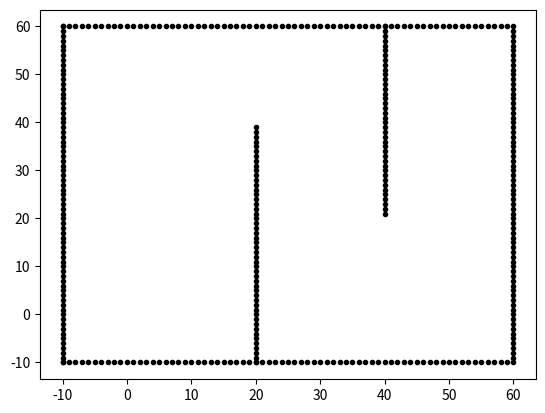

Source code (Python):
#!/usr/bin/env python3

import numpy as np
import math
import matplotlib.pyplot as plt
import heapq

from pprint import pprint

class Node(object):
    def __init__(self, x, y, cost):
        self.x = x
        self.y = y
        self.cost = cost
        self.rhs = 1e6
        self.g = 1e6

    def __repr__(self):
        return "<x: %s, y: %s, cost: %s, rhs: %s, g: %s>" % (self.x, self.y, self.cost, self.rhs, self.g)


class DStarLite(object):
    def __init__(self):
        self.queue = []# U
        heapq.heapify(self.queue)
        self.successors = []
        self.predecessors = []
        self.motion = [[-1, -1],
                       [-1,  0],
                       [-1,  1],
                       [ 0, -1],
                       [ 0,  1],
                       [ 1, -1],
                       [ 1,  0],
                       [ 1,  1]]

    def get_heuristics(self, state, goal):
        # from a_star.py
        return math.sqrt((state.x - goal.x)**2 + (state.y - goal.y)**2);

    def get_g_value(self, state):
        return 0

    def get_rhs(self, state):
        if state == self.start:
            return 0
        else:
            return self.get_g_value(state) + self.get_cost(state, state)

    def get_cost(self, state, state_):
        return state_.cost

    def calculate_key(self, state):
        # (k1(s), k2(s)): k1(s) = (min(g(s), rhs(s)+h(s, sg))), k2(s) = min(g(s), rhs(s))
        g_s = self.get_g_value(state)
        state.rhs = self.get_rhs(state)
        return (min(g_s, state.rhs) + self.get_heuristics(state, self.goal), min(g_s, state.rhs))

    def initialize(self, start, goal):
        self.start = Node(start[0], start[1], 0)
        self.goal = Node(goal[0], goal[1], 0)
        self.queue = []
        self.queue.append([self.start, self.calculate_key(self.start)])
        print(self.queue)

    def update_vertex(self, u):
        if self.start != state:
            u.rhs = self.get_min_pred_cost(u.rhs)
        if u.rhs in self.queue:
            pass
        if self.get_g_value(u.rhs) != u.rhs:
            pass

    def compute_shortest_path(self):
        while (self.get_top_key(u) < self.calculate_key(self.goal)) or self.goal.rhs != self.goal.g:
            u = self.pop()
            if u.g > u.rhs:
                u.g = u.rhs
                for s in self.get_successors(u):
                    self.update_vertex(u)
            else:
                u.g = 1e6
                for s in self.get_successors(u):
                    self.update_vertex(u)

    def get_min_pred_cost(self, state):
        predecessors = []
        for m in self.motion:
            n = Node(state.x + m[0], state.y + m[1], math.sqrt(m[0]**2 + m[1]**2))
            if self.verify_node(n):
                predecessors.append(n)

    def get_successors(self, state):
        successors = []
        for m in self.motion:
            n = Node(state.x + m[0], state.y + m[1], math.sqrt(m[0]**2 + m[1]**2))
            if self.verify_node(n):
                successors.append(n)
        return successors

    def get_top_key(self, u):
        pass

    def pop(self):
        u = heapq.heappop(self.queue)
        return u

    def calc_xyindex(self, position, min_pos):
        # from a_star.py
        return round((position - min_pos) / self.reso)

    def calc_grid_index(self, node):
        # from a_star.py
        return (node.y - self.miny) * self.xwidth + (node.x - self.minx)

    def verify_node(self, node):
        # from a_star.py
        px = self.calc_grid_position(node.x, self.minx)
        py = self.calc_grid_position(node.y, self.miny)

        if px < self.minx:
            return False
        elif py < self.miny:
            return False
        elif px >= self.maxx:
            return False
        elif py >= self.maxy:
            return False

        # collision check
        if self.obmap[node.x][node.y]:
            return False

        return True

    def calc_obstacle_map(self, ox, oy, reso, rr):
        # from a_star.py
        self.minx = round(min(ox))
        self.miny = round(min(oy))
        self.maxx = round(max(ox))
        self.maxy = round(max(oy))
        self.reso = reso
        self.rr = rr
        print("minx:", self.minx)
        print("miny:", self.miny)
        print("maxx:", self.maxx)
        print("maxy:", self.maxy)

        self.xwidth = round((self.maxx - self.minx) / self.reso)
        self.ywidth = round((self.maxy - self.miny) / self.reso)
        print("xwidth:", self.xwidth)
        print("ywidth:", self.ywidth)

        # obstacle map generation
        self.obmap = [[False for i in range(self.ywidth)]
                      for i in range(self.xwidth)]
        for ix in range(self.xwidth):
            x = self.calc_grid_position(ix, self.minx)
            for iy in range(self.ywidth):
                y = self.calc_grid_position(iy, self.miny)
                for iox, ioy in zip(ox, oy):
                    d = math.sqrt((iox - x) ** 2 + (ioy - y) ** 2)
                    if d <= self.rr:
                        self.obmap[ix][iy] = True
                        break

    def calc_grid_position(self, index, minp):
        """
        calc grid position

        :param index:
        :param minp:
        :return:
        """
        pos = index * self.reso + minp
        return pos

if __name__=='__main__':
    dsl = DStarLite()
    start = (10, 10)
    goal = (50, 50)
    dsl.initialize(start, goal)

    # obstacles
    ox, oy = [], []
    for i in range(-10, 60):
        ox.append(i)
        oy.append(-10.0)
    for i in range(-10, 60):
        ox.append(60.0)
        oy.append(i)
    for i in range(-10, 61):
        ox.append(i)
        oy.append(60.0)
    for i in range(-10, 61):
        ox.append(-10.0)
        oy.append(i)
    for i in range(-10, 40):
        ox.append(20.0)
        oy.append(i)
    for i in range(0, 40):
        ox.append(40.0)
        oy.append(60.0 - i)
    resolution = 0.1
    xwidth = round((max(ox) - min(ox)) / resolution)
    ywidth = round((max(oy) - min(oy)) / resolution)

    dsl.calc_obstacle_map(ox, oy, 1, 0.3)

    pprint(dsl.get_successors(dsl.start))

    plt.plot(ox, oy, ".k")
    # obstacle_map = [[False for i in range(xwidth)] for j in range(ywidth)]

    plt.show()
